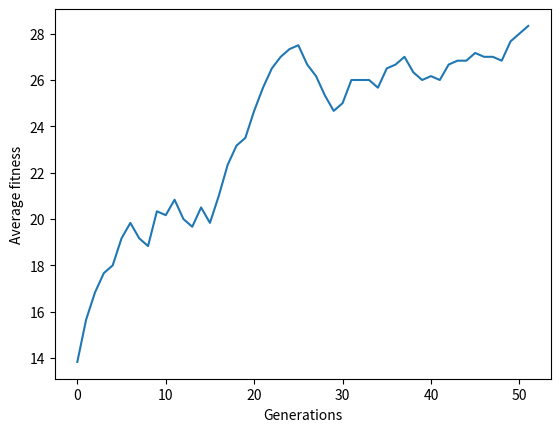

Recreate this plot in Python.
import random
from statistics import mean
import matplotlib.pyplot as plt

digits = ["0", "1"]
population = ["", "", "", "", "", ""]
fitness = [0, 0, 0, 0, 0, 0]
meanFitness = []
generation = 1

# ensure reproducible results
random.seed(0)

# Initial state of population
for i in range(6):
    for j in range(30):
        rand = random.randint(0, 1)
        if rand == 0:
            population[i] += digits[0]
        else:
            population[i] += digits[1]

print("Initial population Strings: ", population)

# continue until target string is reached
while (fitness[0] != 30) and (fitness[1] != 30) and (fitness[2] != 30) and (fitness[3] != 30) \
        and (fitness[4] != 30) and (fitness[5] != 30):
    for i in range(6):
        currFitness = 0
        currSequence = population[i]
        for j in range(30):
            # target string should contain only 1s
            if currSequence[j] == '1':
                currFitness += 1
        fitness[i] = currFitness

    fitnessCopy = fitness.copy()
    fittestSpecimens = []
    meanFitness.append(mean(fitness))
    print("Generation: ", generation)
    generation += 1
    print("Population: ", population)
    print("Fitness scores: ", fitness)
    print("Average fitness: ", meanFitness[generation-2])

    # determine which three specimens are the fittest
    for i in range(3):
        highestFitness = max(fitnessCopy)
        highestFitnessIndex = fitnessCopy.index(highestFitness)
        fitnessCopy[highestFitnessIndex] = 0
        fittestSpecimens.append(population[highestFitnessIndex])

    # use one-point crossover to generate children for next generation
    for i in range(3):
        rand = random.randint(0, 30)
        population[i*2] = fittestSpecimens[i][0:rand] + fittestSpecimens[(i+1) % 3][rand:30]
        population[i*2+1] = fittestSpecimens[i][0:rand] + fittestSpecimens[(i+2) % 3][rand:30]

    for i in range(6):
        currSequence = list(population[i])
        for j in range(30):
            # 1/30 chance for mutation, this will prevent convergence to a string which is not the optimal solution
            rand = random.randint(0, 30)
            if rand == 0:
                if currSequence[j] == '0':
                    currSequence[j] = '1'
                else:
                    currSequence[j] = '0'
        population[i] = "".join(currSequence)

    print("top 3 specimens: ", fittestSpecimens)
    print("\n")

print(meanFitness)

plt.plot(meanFitness)
plt.ylabel('Average fitness')
plt.xlabel('Generations')
plt.show()
